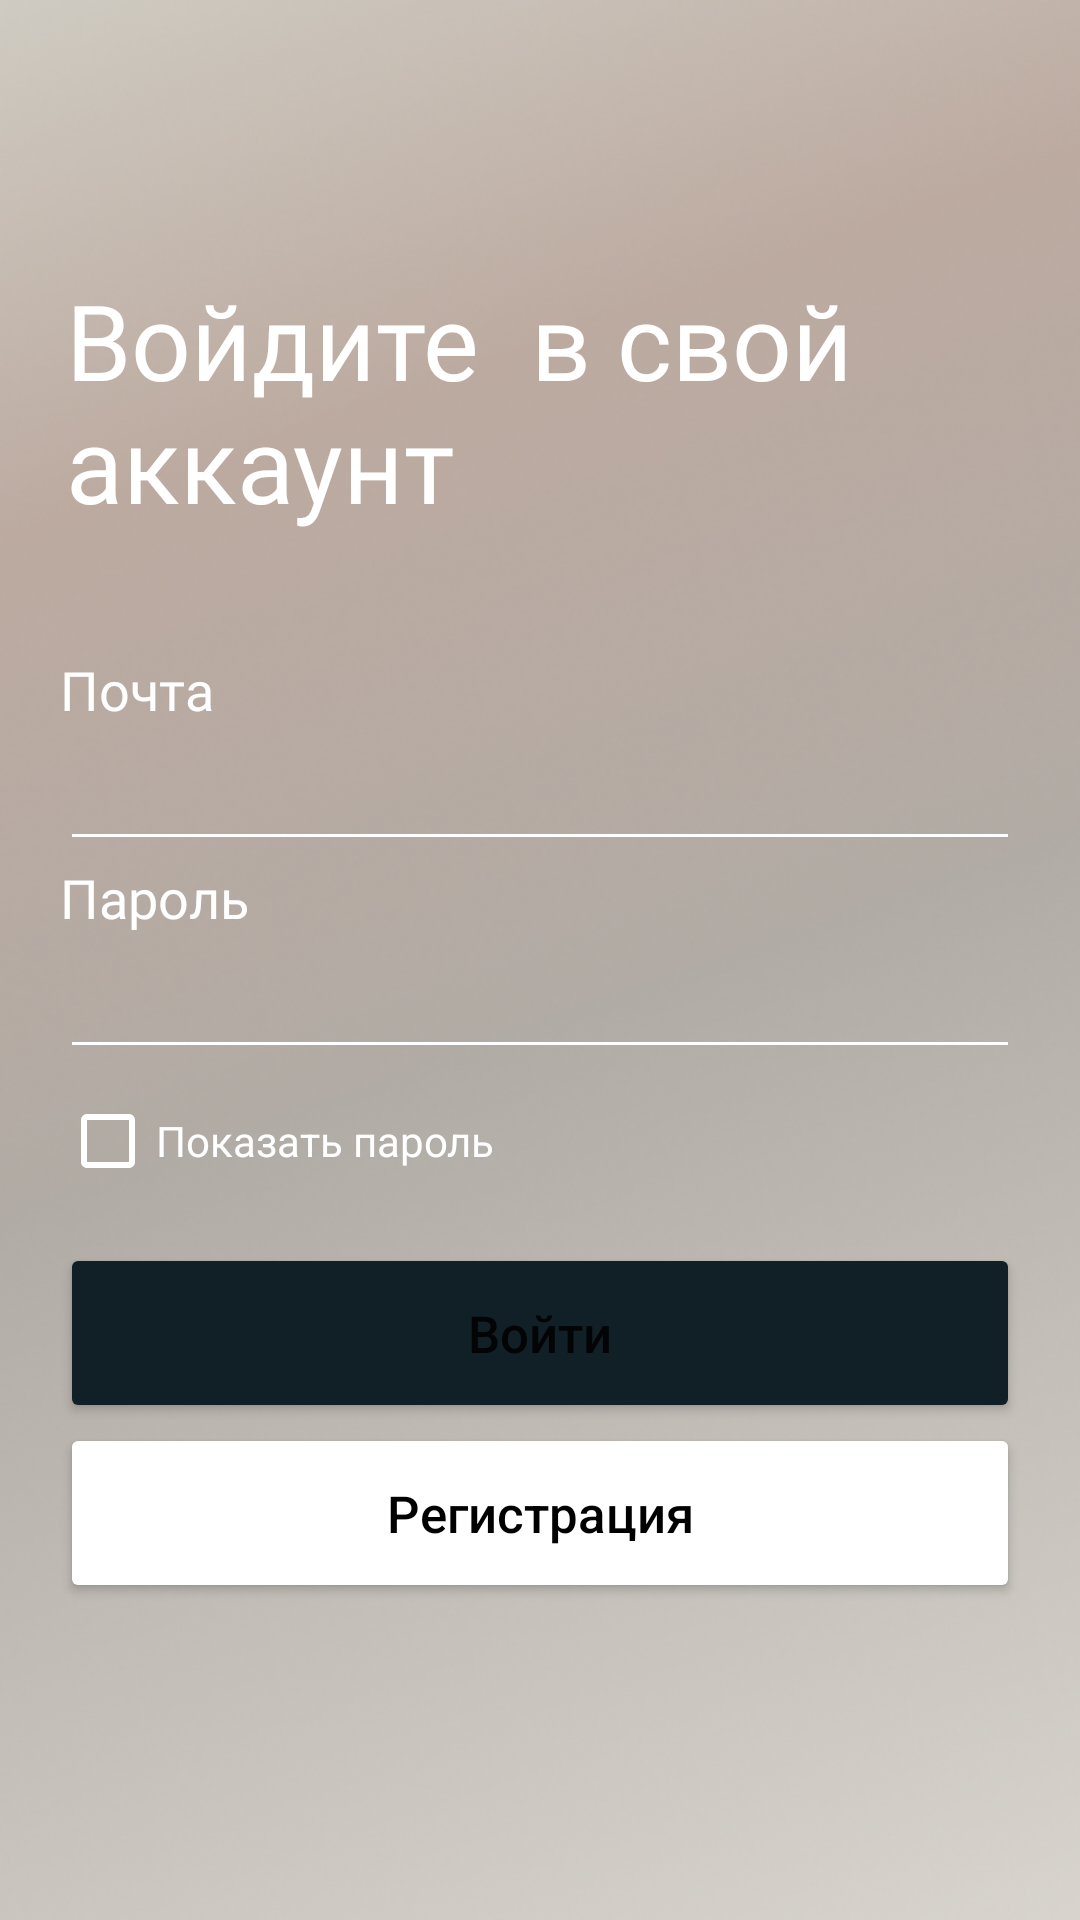

The Android layout XML behind this screen, and the referenced resources:
<!-- AndroidManifest.xml: application theme Theme.TaganrogGO -->
<!-- res/layout/activity_log_in.xml -->
<?xml version="1.0" encoding="utf-8"?>
<androidx.constraintlayout.widget.ConstraintLayout xmlns:android="http://schemas.android.com/apk/res/android"
    xmlns:app="http://schemas.android.com/apk/res-auto"
    xmlns:tools="http://schemas.android.com/tools"
    android:layout_width="match_parent"
    android:layout_height="match_parent"
    tools:context=".LogIn"
    android:background="@drawable/bg_log_reg">

    <TextView
        android:id="@+id/textView5"
        android:layout_width="0dp"
        android:layout_height="wrap_content"
        android:layout_marginStart="22dp"
        android:layout_marginTop="90dp"
        android:layout_marginEnd="22dp"
        android:fontFamily="@font/roboto_medium"
        android:gravity="center_horizontal"
        android:text="Войдите  в свой аккаунт"
        android:textAlignment="viewStart"
        android:textColor="@color/white"
        android:textSize="35sp"
        app:layout_constraintEnd_toEndOf="parent"
        app:layout_constraintStart_toStartOf="parent"
        app:layout_constraintTop_toTopOf="parent" />

    <TextView
        android:id="@+id/textView9"
        android:layout_width="0dp"
        android:layout_height="wrap_content"
        android:layout_marginStart="20dp"
        android:layout_marginTop="40dp"
        android:fontFamily="@font/roboto"
        android:text="Почта"
        android:textAlignment="viewStart"
        android:textColor="@color/white"
        android:textSize="18sp"
        app:layout_constraintEnd_toEndOf="parent"
        app:layout_constraintHorizontal_bias="0.07"
        app:layout_constraintStart_toStartOf="parent"
        app:layout_constraintTop_toBottomOf="@+id/textView5" />

    <EditText
        android:id="@+id/loginfield"
        android:layout_width="match_parent"
        android:layout_height="45dp"
        android:layout_marginStart="20dp"
        android:layout_marginEnd="20dp"
        android:backgroundTint="#FFF"
        android:padding="10dp"
        android:textColor="@color/white"
        android:textColorHint="#FFF"
        app:layout_constraintEnd_toEndOf="parent"
        app:layout_constraintStart_toStartOf="parent"
        app:layout_constraintTop_toBottomOf="@+id/textView9" />

    <TextView
        android:id="@+id/textView10"
        android:layout_width="0dp"
        android:layout_height="wrap_content"
        android:layout_marginStart="20dp"
        android:fontFamily="@font/roboto"
        android:text="Пароль"
        android:textAlignment="viewStart"
        android:textColor="@color/white"
        android:textSize="18sp"
        app:layout_constraintEnd_toEndOf="parent"
        app:layout_constraintHorizontal_bias="0.07"
        app:layout_constraintStart_toStartOf="parent"
        app:layout_constraintTop_toBottomOf="@+id/loginfield" />

    <EditText
        android:id="@+id/passwordfield"
        android:layout_width="match_parent"
        android:layout_height="45dp"
        android:layout_marginStart="20dp"
        android:layout_marginEnd="20dp"
        android:backgroundTint="#FFF"
        android:padding="10dp"
        android:textColor="@color/white"
        android:textColorHint="#FFF"
        app:layout_constraintEnd_toEndOf="parent"
        app:layout_constraintStart_toStartOf="parent"
        app:layout_constraintTop_toBottomOf="@+id/textView10"
        android:inputType="textPassword"
        />


    <CheckBox
        android:id="@+id/showPasswordCheckBox"
        android:layout_width="145dp"
        android:layout_height="wrap_content"
        android:layout_marginStart="20dp"

        android:buttonTint="@color/white"

        android:text="Показать пароль"
        android:textColor="@color/white"
        app:layout_constraintEnd_toEndOf="parent"
        app:layout_constraintHorizontal_bias="0.0"
        app:layout_constraintStart_toStartOf="parent"
        app:layout_constraintTop_toBottomOf="@+id/passwordfield" />

    <Button
        android:id="@+id/buttonReg"
        android:layout_width="match_parent"
        android:layout_height="60dp"
        android:layout_marginStart="20dp"
        android:layout_marginTop="10dp"
        android:layout_marginEnd="20dp"
        android:backgroundTint="#111F26 "
        android:text="Войти"
        android:textAllCaps="false"
        android:textSize="17dp"
        app:cornerRadius="66dp"
        app:layout_constraintEnd_toEndOf="parent"
        app:layout_constraintHorizontal_bias="0.0"
        app:layout_constraintStart_toStartOf="parent"
        app:layout_constraintTop_toBottomOf="@+id/showPasswordCheckBox" />

    <Button
        android:id="@+id/buttonLogIn2"
        android:layout_width="match_parent"
        android:layout_height="60dp"
        android:layout_marginStart="20dp"
        android:layout_marginEnd="20dp"
        android:backgroundTint="@color/white"
        android:text="Регистрация"
        android:textAllCaps="false"
        android:textColor="@color/black"
        android:textSize="17dp"
        app:cornerRadius="66dp"
        app:layout_constraintEnd_toEndOf="parent"
        app:layout_constraintHorizontal_bias="0.502"
        app:layout_constraintStart_toStartOf="parent"
        app:layout_constraintTop_toBottomOf="@+id/buttonReg" />

</androidx.constraintlayout.widget.ConstraintLayout>
<!-- resources referenced by this layout -->
<resources>
  <color name="black">#FF000000</color>
  <color name="white">#FFFFFFFF</color>
  <!-- drawable bg_log_reg: png bitmap (drawable, 245413 bytes) -->
  <style name="Theme.TaganrogGO" parent="Theme.MaterialComponents.DayNight.DarkActionBar">
          
          <item name="colorPrimary">@color/purple_500</item>
          <item name="colorPrimaryVariant">@color/purple_700</item>
          <item name="colorOnPrimary">@color/white</item>
          
          <item name="colorSecondary">@color/teal_200</item>
          <item name="colorSecondaryVariant">@color/teal_700</item>
          <item name="colorOnSecondary">@color/black</item>
          
          <item name="android:statusBarColor">@color/bezeviy</item>
          
      </style>
  <color name="purple_500">#C3C3C3</color>
  <color name="purple_700">#C3C3C3</color>
  <color name="teal_200">#FF03DAC5</color>
  <color name="teal_700">#FF018786</color>
  <color name="bezeviy">#F5F5F5</color>
</resources>
